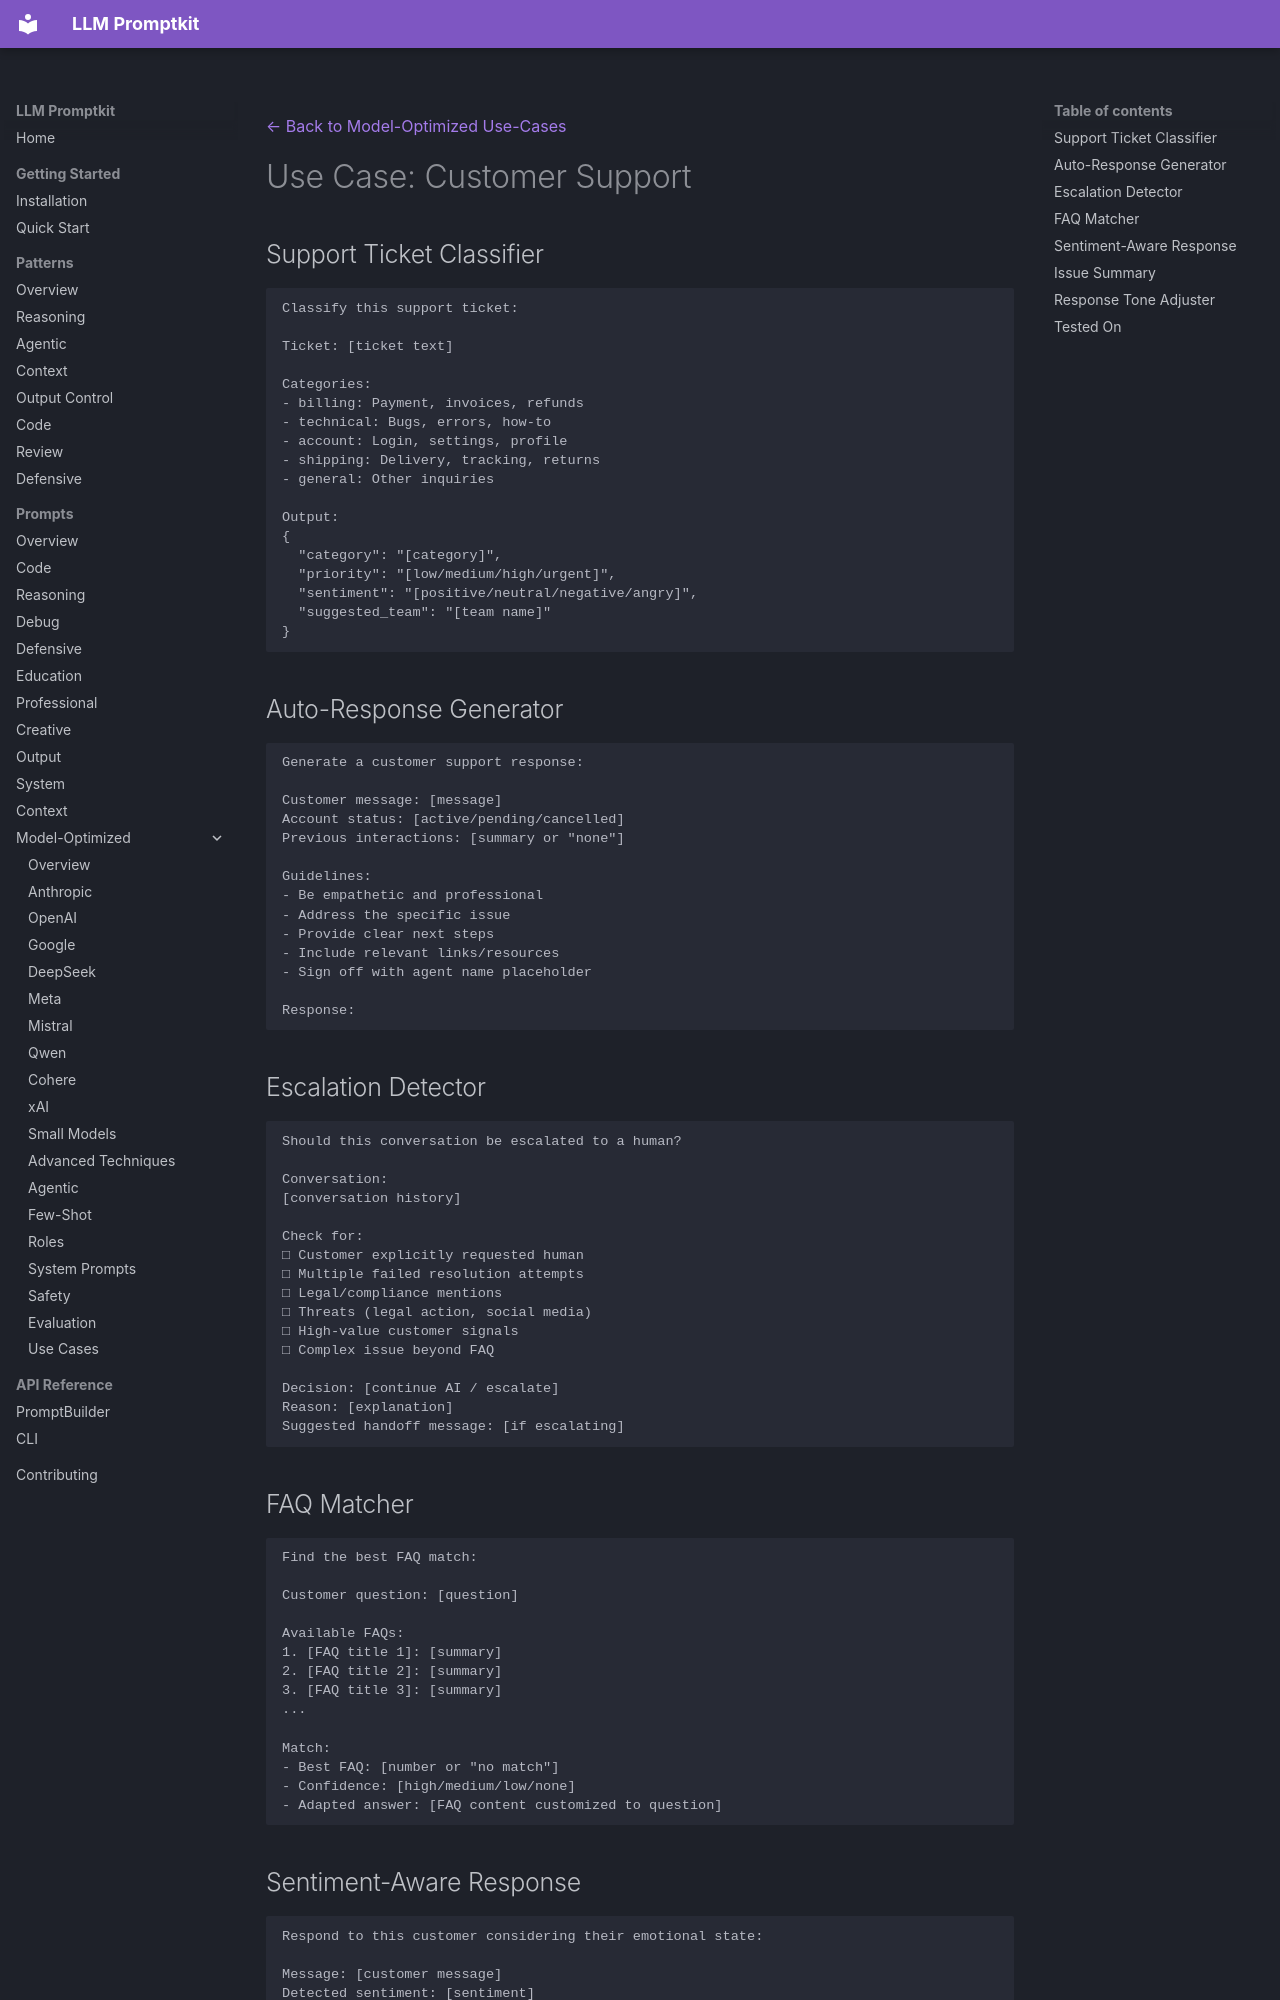

repository: Petsku01/promptkit · page: prompts/model-optimized/use-cases/customer-support/index.html · generator: mkdocs

---
category: "model-optimized"
title: "Use Case: Customer Support"
subcategory: "use-cases"
---
[← Back to Model-Optimized Use-Cases](../index.md)

# Use Case: Customer Support

## Support Ticket Classifier

```
Classify this support ticket:

Ticket: [ticket text]

Categories:
- billing: Payment, invoices, refunds
- technical: Bugs, errors, how-to
- account: Login, settings, profile
- shipping: Delivery, tracking, returns
- general: Other inquiries

Output:
{
  "category": "[category]",
  "priority": "[low/medium/high/urgent]",
  "sentiment": "[positive/neutral/negative/angry]",
  "suggested_team": "[team name]"
}
```

## Auto-Response Generator

```
Generate a customer support response:

Customer message: [message]
Account status: [active/pending/cancelled]
Previous interactions: [summary or "none"]

Guidelines:
- Be empathetic and professional
- Address the specific issue
- Provide clear next steps
- Include relevant links/resources
- Sign off with agent name placeholder

Response:
```

## Escalation Detector

```
Should this conversation be escalated to a human?

Conversation:
[conversation history]

Check for:
□ Customer explicitly requested human
□ Multiple failed resolution attempts
□ Legal/compliance mentions
□ Threats (legal action, social media)
□ High-value customer signals
□ Complex issue beyond FAQ

Decision: [continue AI / escalate]
Reason: [explanation]
Suggested handoff message: [if escalating]
```

## FAQ Matcher

```
Find the best FAQ match:

Customer question: [question]

Available FAQs:
1. [FAQ title 1]: [summary]
2. [FAQ title 2]: [summary]
3. [FAQ title 3]: [summary]
...

Match:
- Best FAQ: [number or "no match"]
- Confidence: [high/medium/low/none]
- Adapted answer: [FAQ content customized to question]
```
